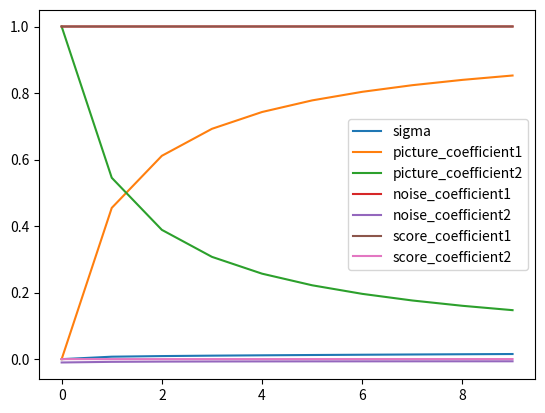

Recreate this plot in Python.
# -*- coding: utf-8 -*-
# @file coefficient.py
# [redacted]
# @date 2024/8/10

import math
from functools import cache

import matplotlib.pyplot as plt
import seaborn as sns

ALPHA = 0.95

T_MAX = 1000
ALPHA_1 = 1 - 1e-4
ALPHA_T = 1 - 0.02


@cache
def temp(t):
    return (1 - ALPHA) / (t + 1) + ALPHA


@cache
def alpha(t):
    # return ALPHA
    # return temp(t) / temp(t - 1)
    return (ALPHA_T - ALPHA_1) / (T_MAX - 1) * (t - 1) + ALPHA_1


@cache
def beta(t):
    return 1 - alpha(t)


@cache
def alpha_prod(t):
    return 1 if t == 0 else alpha(t) * alpha_prod(t - 1)


@cache
def sigma2(t):
    return (1 - alpha_prod(t - 1)) / (1 - alpha_prod(t)) * beta(t)


@cache
def sigma(t):
    return math.sqrt(sigma2(t))


@cache
def SNR(t):
    return alpha_prod(t) / (1 - alpha_prod(t))


# ==================================================================================================


@cache
def picture_weight_v1(t):
    return (alpha_prod(t - 1) * beta(t) ** 2) / (2 * sigma2(t) * (1 - alpha_prod(t)) ** 2)


@cache
def picture_weight_v2(t):
    return (SNR(t - 1) - SNR(t)) / 2


@cache
def noise_weight_v1(t):
    return beta(t) ** 2 / (2 * sigma2(t) * alpha(t) * (1 - alpha_prod(t)))


@cache
def noise_weight_v2(t):
    return picture_weight_v2(t) / SNR(t)


@cache
def score_weight_v1(t):
    return beta(t) ** 2 / (2 * sigma2(t) * alpha(t))


@cache
def score_weight_v2(t):
    return noise_weight_v2(t) * (1 - alpha_prod(t))


# ==================================================================================================


@cache
def picture_coefficient1(t):
    return math.sqrt(alpha(t)) * (1 - alpha_prod(t - 1)) / (1 - alpha_prod(t))


@cache
def picture_coefficient2(t):
    return math.sqrt(alpha_prod(t - 1)) * (1 - alpha(t)) / (1 - alpha_prod(t))


@cache
def noise_coefficient1(t):
    return 1 / (math.sqrt(alpha(t)))


@cache
def noise_coefficient2(t):
    return - (1 - alpha(t)) / (math.sqrt(alpha(t)) * math.sqrt(1 - alpha_prod(t)))


@cache
def score_coefficient1(t):
    return 1 / (math.sqrt(alpha(t)))


@cache
def score_coefficient2(t):
    return (1 - alpha(t)) / (math.sqrt(alpha(t)))


# ===============================================================================


for t in range(1, 1 + 1, 1):
    # print(
    #     f"{t=} {alpha(t)=:.4f} {alpha_prod(t)=:.4f} {SNR(t)=:.4f} {sigma2(t)=:.4f} || "
    #     f"{picture_weight_v1(t):.4f} {picture_weight_v2(t):.4f} || "
    #     f"{noise_weight_v1(t):.4f} {noise_weight_v2(t):.4f} {(1 - ALPHA) / (2 * ALPHA):.4f} || "
    #     f"{score_weight_v1(t):.4f} {score_weight_v2(t):.4f} {(1 - ALPHA) / (2 * ALPHA):.4f}"
    # )
    print(f"[{t=}] {sigma(t):.4f} || "
          f"{picture_coefficient1(t):.4f} {picture_coefficient2(t):.4f} || "
          f"{noise_coefficient1(t):.4f} {noise_coefficient2(t):.4f} || "
          f"{score_coefficient1(t):.4f} {score_coefficient2(t):.4f}")


def plot(coefficient, T, label=None):
    coefficients = [coefficient(t) for t in range(1, T + 1, 1)]
    sns.lineplot(coefficients, label=label)


T = 10
plot(sigma, T, label="sigma")
plot(picture_coefficient1, T, label="picture_coefficient1")
plot(picture_coefficient2, T, label="picture_coefficient2")
plot(noise_coefficient1, T, label="noise_coefficient1")
plot(noise_coefficient2, T, label="noise_coefficient2")
plot(score_coefficient1, T, label="score_coefficient1")
plot(score_coefficient2, T, label="score_coefficient2")

plt.show()
